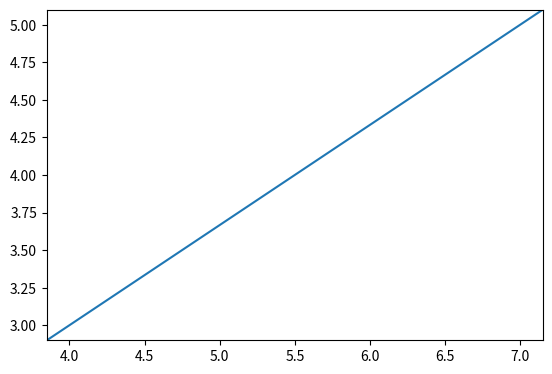

This chart was generated by the following Python code:
#T# the following code shows how to graph a linear equation

#T# to graph a linear equation, the pyplot module of the matplotlib package is used
import matplotlib.pyplot as plt

#T# create the figure and axes to graph the linear equation
fig1 = plt.Figure()
ax1 = plt.axes()

#T# set the aspect ratio of the axes
ax1.set_aspect('equal')

#T# create two points from the equation so that the line passes through them
p1 = (4, 3)
p2 = (7, 5)

#T# draw the line
ax1.axline(p1, p2)

#T# show the results
plt.show()